Dataset: Fine-grained-weed-recognition (GitHub, IPCLab-NEAU/Fine-grained-weed-recognition). Classes: abutilon, amaranthus, chenopodium, cirsium, cyperus, descurainia, maize, portulaca.

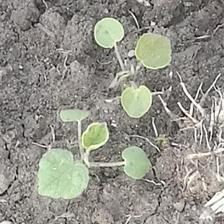
Label: abutilon

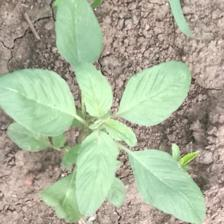
Label: amaranthus

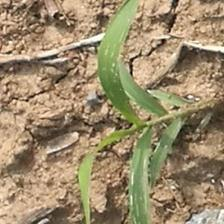
Label: cyperus

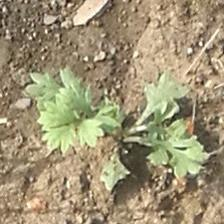
Label: descurainia

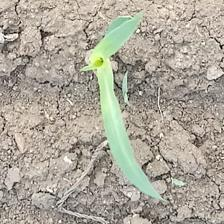
Label: maize

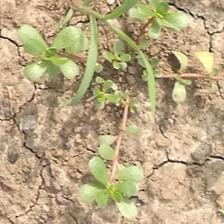
Label: portulaca
